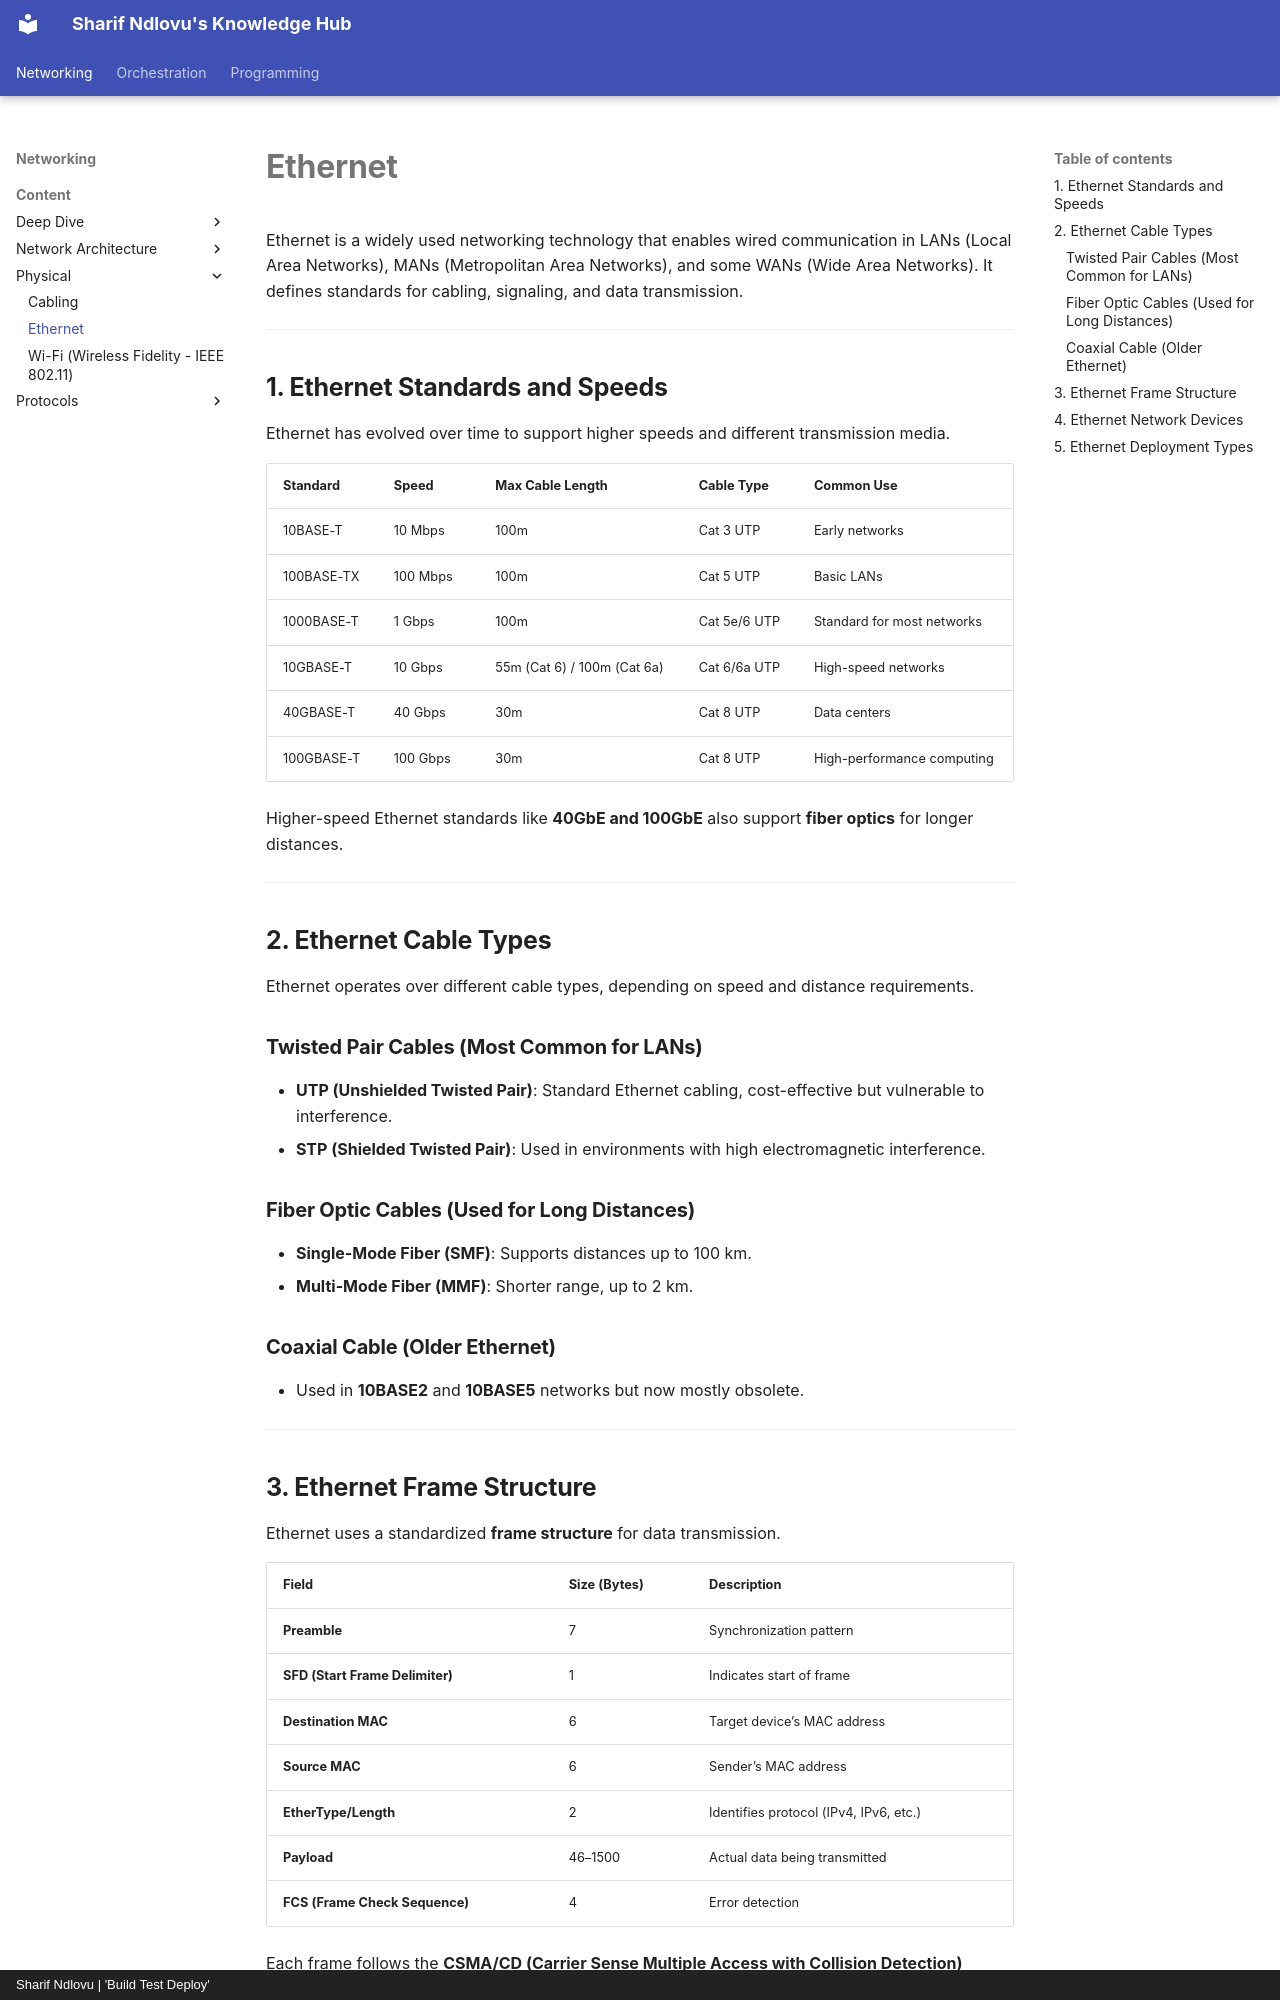

repository: sharifndlovu123/knowledge_base_map · page: Networking/Content/Physical/Ethernet.html · generator: mkdocs · copyright: Sharif Ndlovu | 'Build Test Deploy'

# **Ethernet**  

Ethernet is a widely used networking technology that enables wired communication in LANs (Local Area Networks), MANs (Metropolitan Area Networks), and some WANs (Wide Area Networks). It defines standards for cabling, signaling, and data transmission.  

---

## **1. Ethernet Standards and Speeds**  

Ethernet has evolved over time to support higher speeds and different transmission media.  

| **Standard**  | **Speed**  | **Max Cable Length** | **Cable Type**  | **Common Use**  |
|--------------|-----------|----------------------|----------------|----------------|
| 10BASE-T     | 10 Mbps   | 100m                 | Cat 3 UTP       | Early networks |
| 100BASE-TX   | 100 Mbps  | 100m                 | Cat 5 UTP       | Basic LANs |
| 1000BASE-T   | 1 Gbps    | 100m                 | Cat 5e/6 UTP    | Standard for most networks |
| 10GBASE-T    | 10 Gbps   | 55m (Cat 6) / 100m (Cat 6a) | Cat 6/6a UTP | High-speed networks |
| 40GBASE-T    | 40 Gbps   | 30m                  | Cat 8 UTP       | Data centers |
| 100GBASE-T   | 100 Gbps  | 30m                  | Cat 8 UTP       | High-performance computing |

Higher-speed Ethernet standards like **40GbE and 100GbE** also support **fiber optics** for longer distances.  

---

## **2. Ethernet Cable Types**  

Ethernet operates over different cable types, depending on speed and distance requirements.  

### **Twisted Pair Cables (Most Common for LANs)**
- **UTP (Unshielded Twisted Pair)**: Standard Ethernet cabling, cost-effective but vulnerable to interference.  
- **STP (Shielded Twisted Pair)**: Used in environments with high electromagnetic interference.  

### **Fiber Optic Cables (Used for Long Distances)**
- **Single-Mode Fiber (SMF)**: Supports distances up to 100 km.  
- **Multi-Mode Fiber (MMF)**: Shorter range, up to 2 km.  

### **Coaxial Cable (Older Ethernet)**
- Used in **10BASE2** and **10BASE5** networks but now mostly obsolete.  

---
